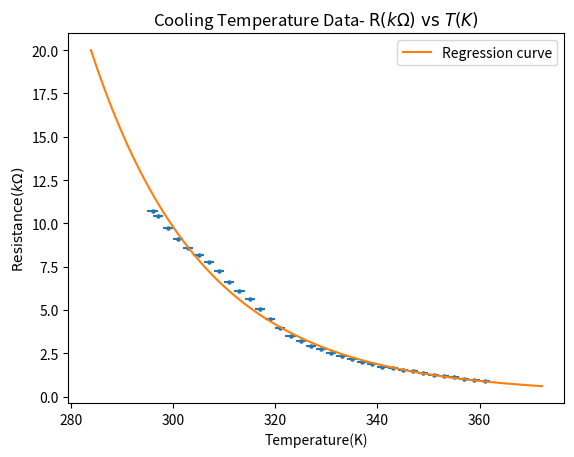

Source code (Python):
import numpy as np
import matplotlib.pyplot as plt

from scipy import odr

#Celcius data starting from 23, 24, 26, 28,....88
celciusData = np.insert(np.array(range(297, 363, 2), dtype=float), 0, 296)

#Resistance in kilo ohms whe temperature rised corresponding the celcius data
risingTemperatureResistance = np.array([11.55, 10.60, 9.63, 8.73, 8.05, 7.28, 6.64, 6.09, 5.59,
                                        5.13, 4.72, 4.32, 3.95, 3.64, 3.350, 3.064, 2.799, 2.579,
                                        2.379, 2.214, 2.044, 1.874, 1.745, 1.619, 1.515, 1.408,
                                        1.329, 1.253, 1.180, 1.110, 1.048, 0.999, 0.949, 0.897])
loweringTemperatureResistance = np.array([10.72, 10.45, 9.74, 9.11, 8.60, 8.16, 7.77, 7.25, 6.64,
                                          6.07, 5.61, 5.07, 4.45, 3.968, 3.498, 3.217, 2.942,
                                           2.734, 2.508, 2.332, 2.168, 2.008, 1.876, 1.720,
                                           1.646, 1.553, 1.458, 1.356, 1.253, 1.159, 1.153, 1.009,
                                           0.973, 0.917])

def analysis(temperatureData, tU, resistanceData, rU, title):
    plt.clf()
    plt.scatter(temperatureData, resistanceData, s=5)
    plt.errorbar(temperatureData, resistanceData, rU, tU, linestyle='')
    plt.title(title+ r"$\text{R}(k\Omega)\text{ vs }T(K)$")
    plt.ylabel(r"$\text{Resistance}(k\Omega)$")
    plt.xlabel("Temperature(K)")
    print('\n\n', title)
    poly_model = odr.polynomial([1,3])
    dataSet = odr.RealData(np.log(resistanceData), np.reciprocal(temperatureData), rU, tU)
    
    odrInstantiate = odr.ODR(dataSet, poly_model)
    val = odrInstantiate.run()
    A,B,C = val.beta
    a,b,c = val.sd_beta
    print("A=", A, '+/-', a)
    print("B=", B, '+/-', b)
    print("C=", C, '+/-', c)

    yFit = np.linspace(0.6, 20, 1000)
    
    xFit = 1/(A+B*np.log(yFit)+C*(np.log(yFit)**3))

    plt.plot(xFit, yFit, label="Regression curve")
    plt.legend(loc="upper right")

    plt.savefig(title+'.png', dpi=300)


analysis(celciusData, 1, risingTemperatureResistance, 0.001, "Rising Temperature Data- ")
analysis(celciusData, 1, loweringTemperatureResistance, 0.001, "Cooling Temperature Data- ")
